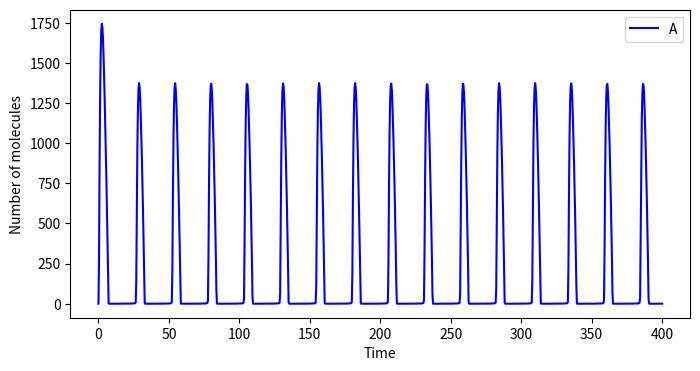
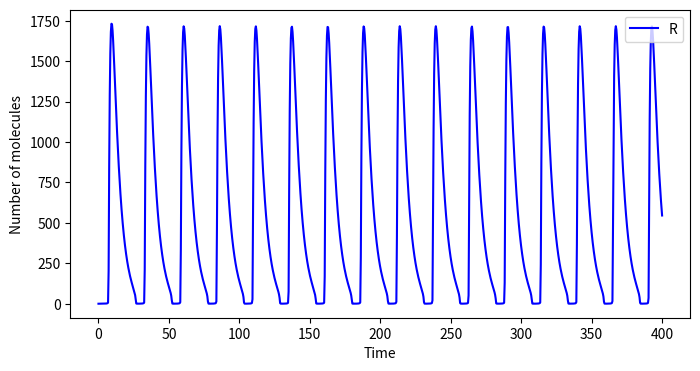

Generate these figures, in order, with matplotlib:
"""

Deterministic) Reproduce the result in Fig 2a, and Fig 2b in the article by solving
the ODE model given in page 1 (Eq. [1]) to see how both proteins A (activator) and R (repressor)
vary over 400 hours. 
The model parameters and initial values to be used
are given in the caption of Fig. 1.
For this task, if you go for option 1, you will use the built-in function solve_ivp from
the scipy.integrate library. In the provided code, you only need to introduce new
parameter values, initial conditions, and adjust the timespan and the ODEfun function
according to the right-hand sides in Eq. [1] of the article. Subsequently, plot only two
variables A and R. The ODE here is stiff, so be sure to use a solver appropriate for
stiff problems. For example, you can use the BDF method in this case

"""

import matplotlib.pyplot as plt
import numpy as np
from scipy.integrate import solve_ivp

alpha_a, alpha_ap, alpha_r, alpha_rp = 50, 500, 0.01, 50 # constant rates
beta_a, beta_r = 50, 5                                   # constant rates
gamma_a, gamma_r, gamma_c = 1, 1, 2                      # constant rates
delta_a, delta_r, delta_ma, delta_mr = 1, 0.2, 10, 0.5   # constant rates
phi_a, phi_r = 50, 100   

Initial = [1, 1, 0, 0, 0, 0, 0, 0, 0]   #DA, DR, DAp, DRp, MA, MR, A, R, C
FinalTime = 400                         #Final time of simulation

def molecules(t, y):
    DA, DR, DAp, DRp, MA, MR, A, R, C = y
    
    yprime = np.zeros(9);
    yprime[0] = phi_a*DAp - gamma_a*DA*A #DA
    yprime[1] = phi_r*DRp - gamma_r*DR*A  #DR
    yprime[2] = gamma_a*DA*A - phi_a*DAp  #DAp
    yprime[3] = gamma_r*DR*A - phi_r*DRp #DRp
    yprime[4] = alpha_ap * DAp + alpha_a*DA - delta_ma * MA #MA
    yprime[5] = alpha_rp * DRp + alpha_r*DR - delta_mr * MR #MR
    yprime[6] = beta_a*MA + phi_a*DAp + phi_r*DRp  - A * ( gamma_a*DA + gamma_r * DR + gamma_c * R + delta_a) # dA/dt
    yprime[7] = beta_r*MR - gamma_c*A*R + delta_a*C - delta_r*R  # dR/dt
    yprime[8] = gamma_c*A*R - delta_a*C


    return yprime

teval = np.linspace(0, FinalTime,1000)    
sol = solve_ivp(molecules, [0,FinalTime], Initial, method = 'BDF', t_eval = teval)

plt.figure(figsize = (8, 4))
plt.plot(sol.t,sol.y[6],linestyle = 'solid', color='blue', label = 'A')
plt.xlabel('Time'); 
plt.ylabel('Number of molecules')
plt.legend(loc='upper right')
plt.show()

plt.figure(figsize = (8, 4))
plt.plot(sol.t,sol.y[7],linestyle = 'solid', color='blue', label = 'R')
plt.xlabel('Time'); 
plt.ylabel('Number of molecules')
plt.legend(loc='upper right')
plt.show()






# def Predator_Prey(t, y):
#     F,R = y
#     yprime = np.zeros(2);
#     yprime[0] = beta*F*R - gamma*F
#     yprime[1] = alpha*R - beta*F*R
#     return yprime

# teval = np.linspace(0, FinalTime,1000)      # fine evaluation time samples
# sol = solve_ivp(Predator_Prey, [0,FinalTime], Initial, method = 'BDF', t_eval = teval)

# plt.figure(figsize = (6, 3))
# plt.plot(sol.t,sol.y[0],linestyle = 'solid', color='blue', label = 'Rabbits')
# plt.plot(sol.t,sol.y[1],linestyle = 'solid', color='red', label = 'Foxes')
# plt.xlabel('Time'); plt.ylabel('Number of animals')
# plt.title('Deterministic solution using BDF')
# plt.legend(loc='upper right')
# plt.show()